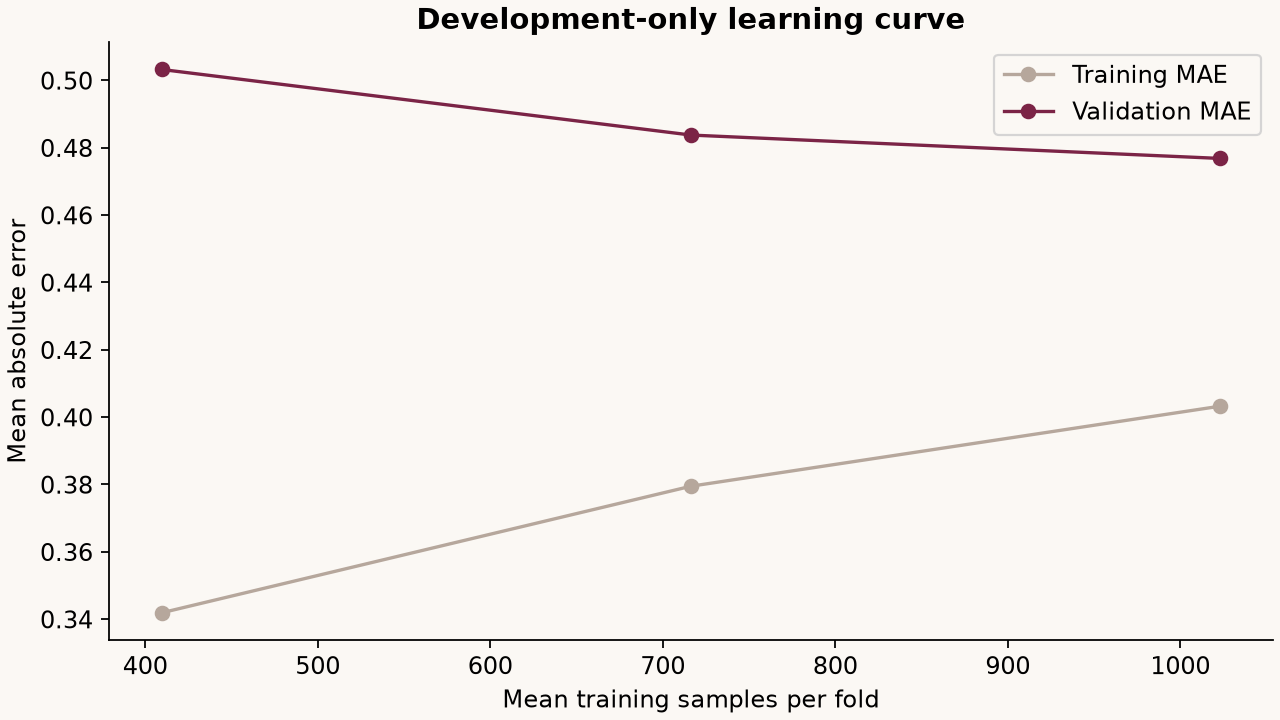

The data file committed next to this chart (first rows):
fold, fraction, training_rows, train_mae, validation_mae
0, 0.4, 404, 0.3341, 0.5063
0, 0.7, 714, 0.3875, 0.4995
0, 1.0, 1023, 0.4011, 0.4941
1, 0.4, 420, 0.3588, 0.5242
1, 0.7, 727, 0.3886, 0.4995
1, 1.0, 1023, 0.3988, 0.4829
2, 0.4, 406, 0.3573, 0.5075
2, 0.7, 713, 0.3793, 0.4833
2, 1.0, 1023, 0.4071, 0.4731
3, 0.4, 406, 0.3281, 0.4968
3, 0.7, 708, 0.3789, 0.4742
3, 1.0, 1023, 0.4053, 0.4688
4, 0.4, 411, 0.3309, 0.4813
4, 0.7, 720, 0.363, 0.4622
4, 1.0, 1024, 0.4038, 0.4651
